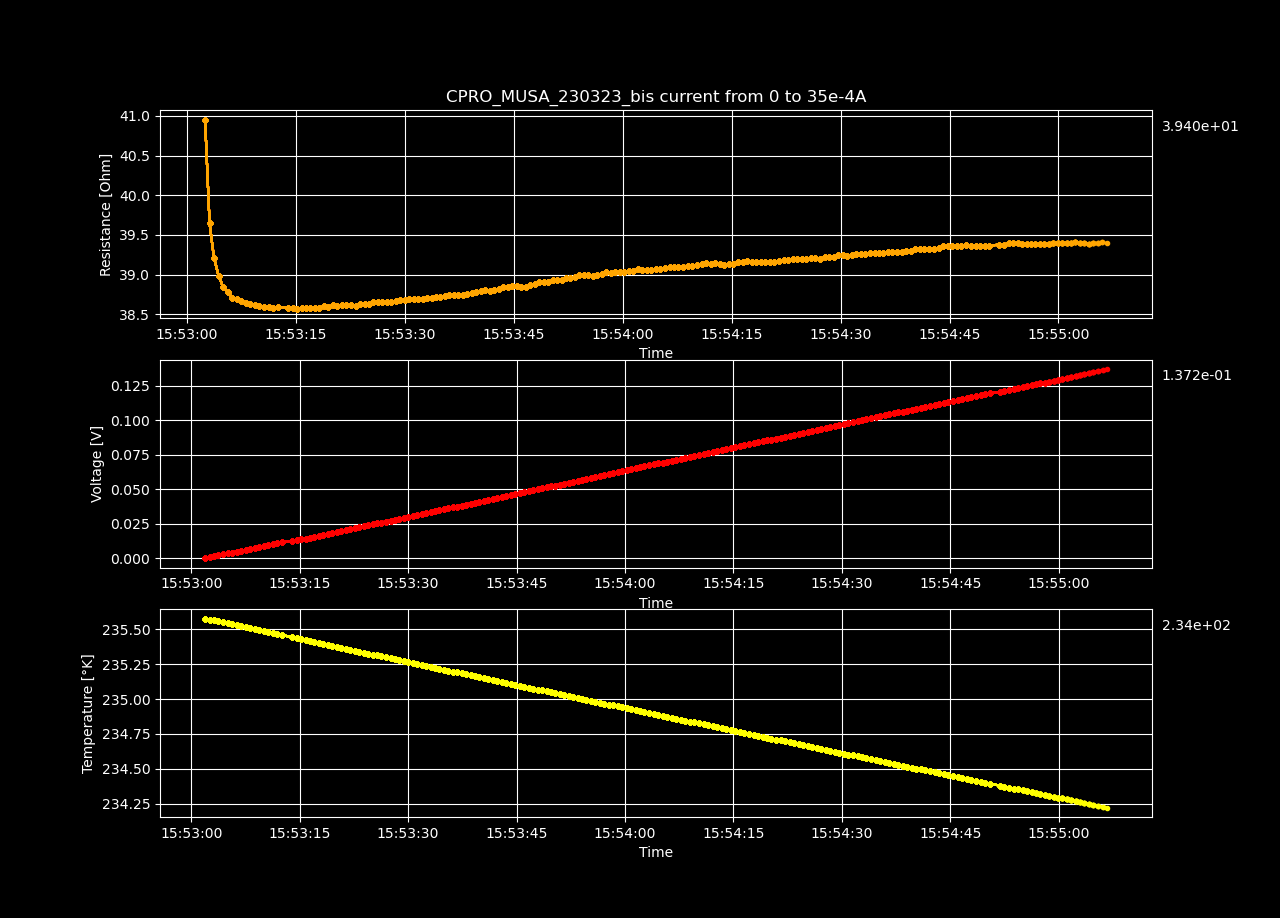

The data file committed next to this chart (first rows):
Datetime, Temperature [K], Voltage [V], Resistance [𝛀], Current Source [A], Electric Field [V/cm], Restivity [𝛀 cm], Current Density [A/cm2]
2023-03-23 15:53:01.917732, 235.6, 4.66640633e-05, inf, 0.0, 0.00144, inf, 0.0
2023-03-23 15:53:02.541707, 235.6, 0.0007203, 40.95, 1.7587939698492464e-05, 0.02223, 28.88, 0.0007697
2023-03-23 15:53:03.158349, 235.6, 0.001395, 39.64, 3.517587939698493e-05, 0.04304, 27.96, 0.001539
2023-03-23 15:53:03.771039, 235.6, 0.002069, 39.21, 5.2763819095477394e-05, 0.06385, 27.65, 0.002309
2023-03-23 15:53:04.397897, 235.6, 0.002743, 38.98, 7.035175879396985e-05, 0.08465, 27.49, 0.003079
2023-03-23 15:53:05.030762, 235.5, 0.003416, 38.84, 8.793969849246232e-05, 0.1054, 27.39, 0.003849
2023-03-23 15:53:05.666457, 235.5, 0.004092, 38.77, 0.0001055, 0.1263, 27.35, 0.004618
2023-03-23 15:53:06.281179, 235.5, 0.004766, 38.71, 0.0001231, 0.1471, 27.3, 0.005388
2023-03-23 15:53:06.928100, 235.5, 0.005443, 38.69, 0.0001407, 0.168, 27.28, 0.006158
2023-03-23 15:53:07.547323, 235.5, 0.00612, 38.66, 0.0001583, 0.1889, 27.27, 0.006927
2023-03-23 15:53:08.177338, 235.5, 0.006797, 38.65, 0.0001759, 0.2098, 27.26, 0.007697
2023-03-23 15:53:08.790557, 235.5, 0.007475, 38.63, 0.0001935, 0.2307, 27.25, 0.008467
2023-03-23 15:53:09.411629, 235.5, 0.008151, 38.62, 0.0002111, 0.2516, 27.24, 0.009237
2023-03-23 15:53:10.028353, 235.5, 0.008826, 38.6, 0.0002286, 0.2724, 27.22, 0.01001
2023-03-23 15:53:10.653000, 235.5, 0.009503, 38.6, 0.0002462, 0.2933, 27.22, 0.01078
2023-03-23 15:53:11.284328, 235.5, 0.01018, 38.59, 0.0002638, 0.3142, 27.21, 0.01155
2023-03-23 15:53:11.901752, 235.5, 0.01086, 38.58, 0.0002814, 0.3351, 27.21, 0.01232
2023-03-23 15:53:12.518472, 235.5, 0.01154, 38.59, 0.000299, 0.3561, 27.21, 0.01309
2023-03-23 15:53:13.974098, 235.4, 0.01222, 38.58, 0.0003166, 0.377, 27.21, 0.01385
2023-03-23 15:53:14.590103, 235.4, 0.01289, 38.58, 0.0003342, 0.3979, 27.21, 0.01462
2023-03-23 15:53:15.203490, 235.4, 0.01357, 38.57, 0.0003518, 0.4188, 27.2, 0.01539
2023-03-23 15:53:15.826811, 235.4, 0.01425, 38.58, 0.0003693, 0.4397, 27.21, 0.01616
2023-03-23 15:53:16.436976, 235.4, 0.01493, 38.58, 0.0003869, 0.4607, 27.21, 0.01693
2023-03-23 15:53:17.039908, 235.4, 0.0156, 38.57, 0.0004045, 0.4816, 27.2, 0.0177
2023-03-23 15:53:17.657595, 235.4, 0.01629, 38.58, 0.0004221, 0.5026, 27.21, 0.01847
2023-03-23 15:53:18.282530, 235.4, 0.01696, 38.58, 0.0004397, 0.5235, 27.21, 0.01924
2023-03-23 15:53:18.905618, 235.4, 0.01765, 38.6, 0.0004573, 0.5448, 27.22, 0.02001
2023-03-23 15:53:19.507882, 235.4, 0.01833, 38.59, 0.0004749, 0.5656, 27.22, 0.02078
2023-03-23 15:53:20.106958, 235.4, 0.01902, 38.61, 0.0004925, 0.5869, 27.23, 0.02155
2023-03-23 15:53:20.733261, 235.4, 0.01969, 38.61, 0.0005101, 0.6078, 27.23, 0.02232
2023-03-23 15:53:21.360497, 235.4, 0.02037, 38.61, 0.0005276, 0.6288, 27.23, 0.02309
2023-03-23 15:53:21.971870, 235.4, 0.02106, 38.62, 0.0005452, 0.6499, 27.24, 0.02386
2023-03-23 15:53:22.596510, 235.3, 0.02174, 38.62, 0.0005628, 0.6709, 27.24, 0.02463
2023-03-23 15:53:23.248510, 235.3, 0.02241, 38.61, 0.0005804, 0.6916, 27.23, 0.0254
2023-03-23 15:53:23.873392, 235.3, 0.0231, 38.63, 0.000598, 0.7129, 27.24, 0.02617
2023-03-23 15:53:24.498645, 235.3, 0.02378, 38.62, 0.0006156, 0.7338, 27.24, 0.02694
2023-03-23 15:53:25.103771, 235.3, 0.02446, 38.63, 0.0006332, 0.7549, 27.24, 0.02771
2023-03-23 15:53:25.712066, 235.3, 0.02515, 38.65, 0.0006508, 0.7763, 27.26, 0.02848
2023-03-23 15:53:26.317466, 235.3, 0.02583, 38.65, 0.0006683, 0.7974, 27.26, 0.02925
2023-03-23 15:53:26.930697, 235.3, 0.02651, 38.65, 0.0006859, 0.8183, 27.26, 0.03002
2023-03-23 15:53:27.570266, 235.3, 0.0272, 38.66, 0.0007035, 0.8394, 27.26, 0.03079
2023-03-23 15:53:28.174782, 235.3, 0.02788, 38.66, 0.0007211, 0.8604, 27.26, 0.03156
2023-03-23 15:53:28.778959, 235.3, 0.02857, 38.67, 0.0007387, 0.8817, 27.27, 0.03233
2023-03-23 15:53:29.394189, 235.3, 0.02925, 38.67, 0.0007563, 0.9027, 27.28, 0.0331
2023-03-23 15:53:30.011254, 235.3, 0.02993, 38.68, 0.0007739, 0.9238, 27.28, 0.03387
2023-03-23 15:53:30.640531, 235.3, 0.03062, 38.69, 0.0007915, 0.9451, 27.29, 0.03464
2023-03-23 15:53:31.255413, 235.3, 0.0313, 38.69, 0.000809, 0.9661, 27.28, 0.03541
2023-03-23 15:53:31.861710, 235.2, 0.03199, 38.7, 0.0008266, 0.9873, 27.29, 0.03618
2023-03-23 15:53:32.474839, 235.2, 0.03267, 38.7, 0.0008442, 1.008, 27.29, 0.03695
2023-03-23 15:53:33.103953, 235.2, 0.03336, 38.71, 0.0008618, 1.03, 27.3, 0.03772
2023-03-23 15:53:33.710257, 235.2, 0.03404, 38.71, 0.0008794, 1.051, 27.3, 0.03849
2023-03-23 15:53:34.313332, 235.2, 0.03473, 38.72, 0.000897, 1.072, 27.3, 0.03926
2023-03-23 15:53:34.926695, 235.2, 0.03541, 38.72, 0.0009146, 1.093, 27.31, 0.04003
2023-03-23 15:53:35.541984, 235.2, 0.0361, 38.73, 0.0009322, 1.114, 27.31, 0.04079
2023-03-23 15:53:36.180673, 235.2, 0.03679, 38.74, 0.0009497, 1.135, 27.32, 0.04156
2023-03-23 15:53:36.793729, 235.2, 0.03747, 38.74, 0.0009673, 1.157, 27.32, 0.04233
2023-03-23 15:53:37.413313, 235.2, 0.03816, 38.74, 0.0009849, 1.178, 27.32, 0.0431
2023-03-23 15:53:38.032725, 235.2, 0.03884, 38.74, 0.001003, 1.199, 27.32, 0.04387
2023-03-23 15:53:38.645382, 235.2, 0.03954, 38.76, 0.00102, 1.22, 27.34, 0.04464
2023-03-23 15:53:39.263258, 235.2, 0.04023, 38.77, 0.001038, 1.242, 27.34, 0.04541
... 140 more rows
